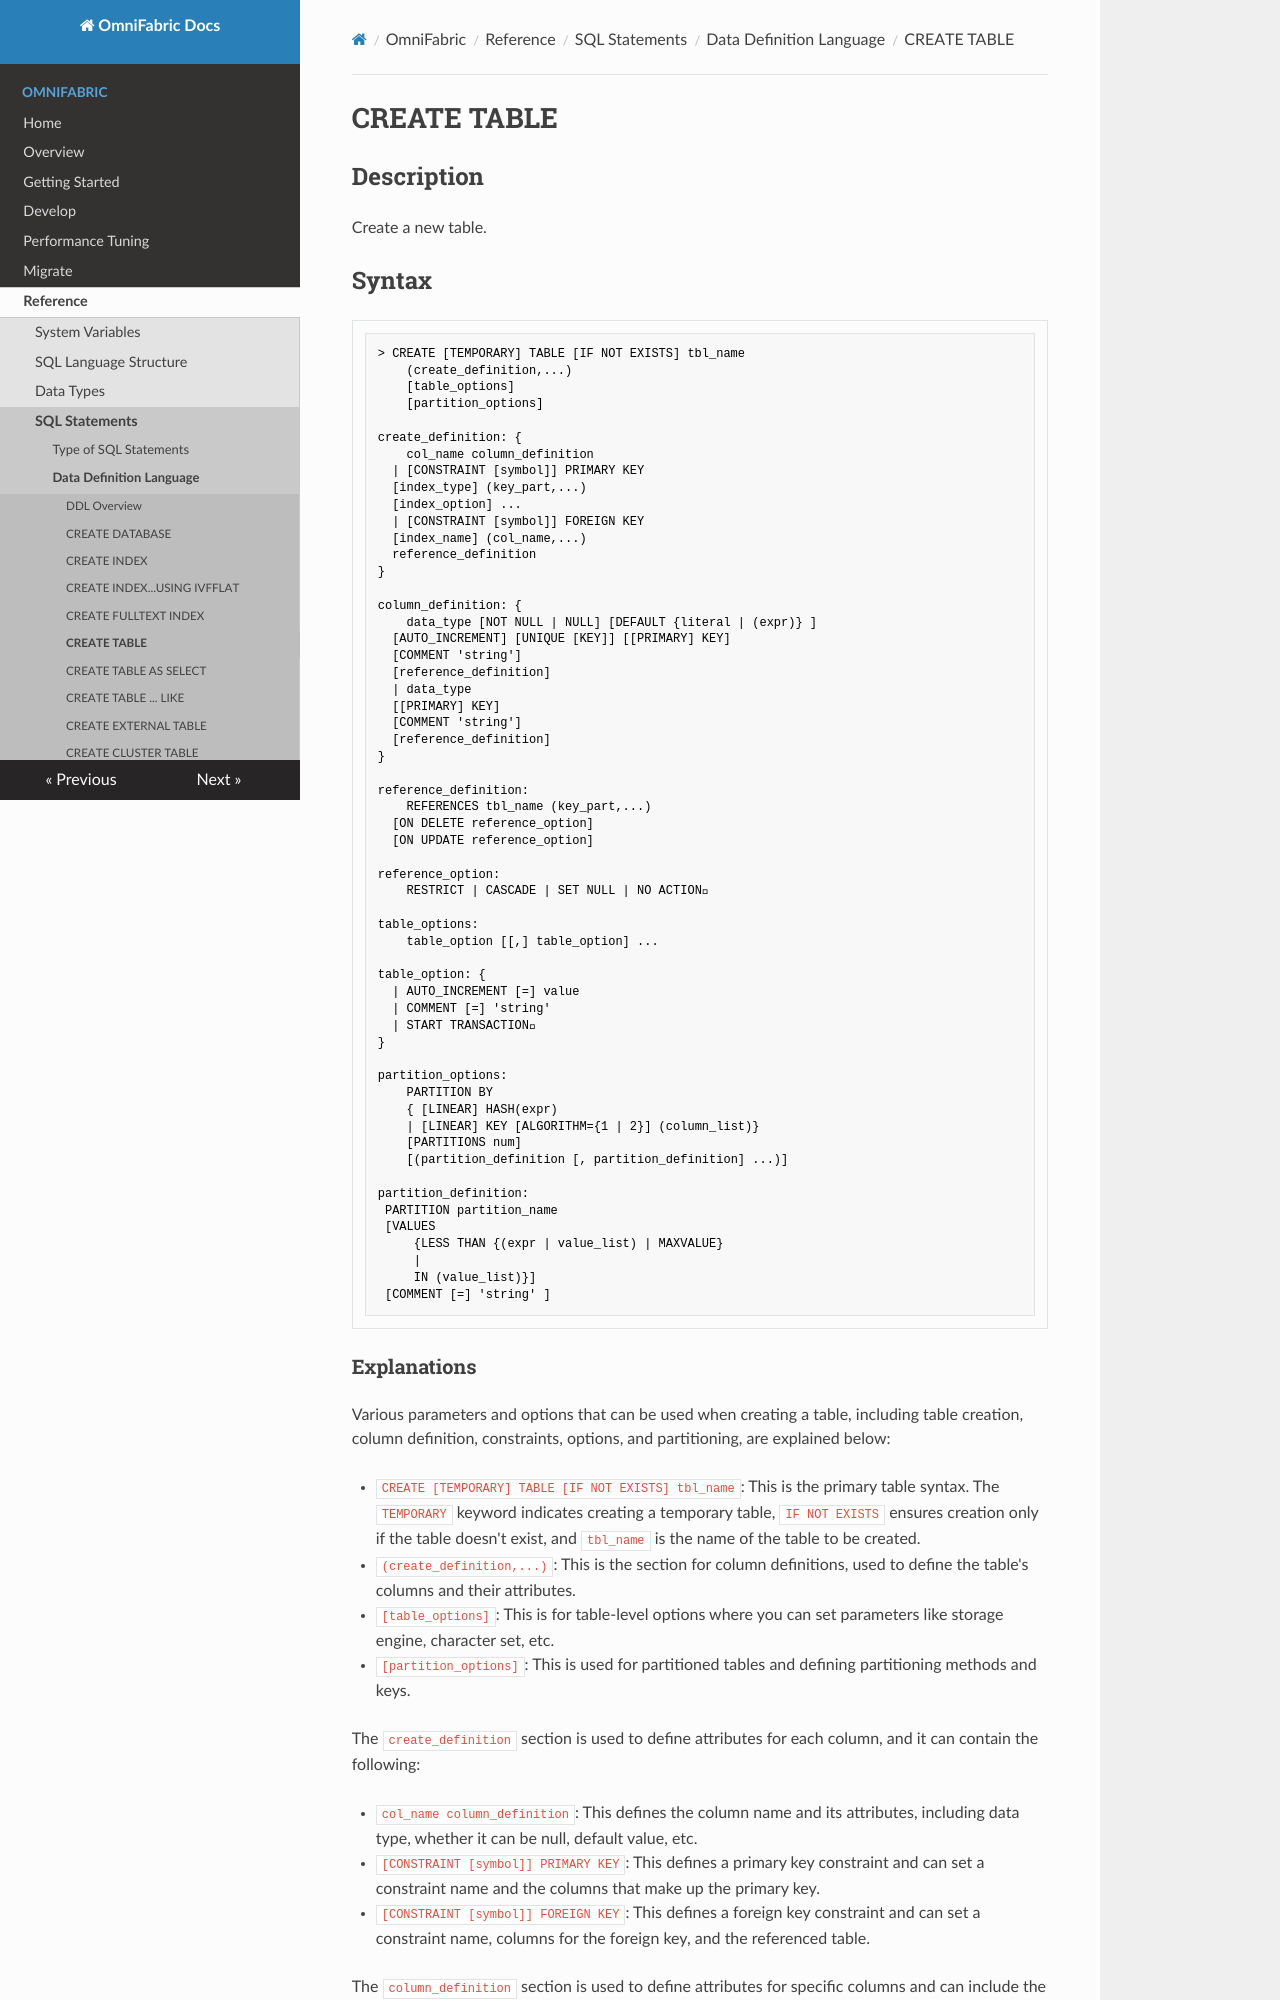

repository: cloudsigma/omnifabric-docs · page: OmniFabric/Reference/SQL-Reference/Data-Definition-Language/create-table/index.html · generator: mkdocs

# **CREATE TABLE**

## **Description**

Create a new table.

## **Syntax**

```
> CREATE [TEMPORARY] TABLE [IF NOT EXISTS] tbl_name
    (create_definition,...)
    [table_options]
    [partition_options]

create_definition: {
    col_name column_definition
  | [CONSTRAINT [symbol]] PRIMARY KEY
  [index_type] (key_part,...)
  [index_option] ...
  | [CONSTRAINT [symbol]] FOREIGN KEY
  [index_name] (col_name,...)
  reference_definition
}

column_definition: {
    data_type [NOT NULL | NULL] [DEFAULT {literal | (expr)} ]
  [AUTO_INCREMENT] [UNIQUE [KEY]] [[PRIMARY] KEY]
  [COMMENT 'string']
  [reference_definition]
  | data_type
  [[PRIMARY] KEY]
  [COMMENT 'string']
  [reference_definition]
}

reference_definition:
    REFERENCES tbl_name (key_part,...)
  [ON DELETE reference_option]
  [ON UPDATE reference_option]

reference_option:
    RESTRICT | CASCADE | SET NULL | NO ACTION

table_options:
    table_option [[,] table_option] ...

table_option: {
  | AUTO_INCREMENT [=] value
  | COMMENT [=] 'string'
  | START TRANSACTION
}

partition_options:
    PARTITION BY
    { [LINEAR] HASH(expr)
    | [LINEAR] KEY [ALGORITHM={1 | 2}] (column_list)}
    [PARTITIONS num]
    [(partition_definition [, partition_definition] ...)]

partition_definition:
 PARTITION partition_name
 [VALUES
     {LESS THAN {(expr | value_list) | MAXVALUE}
     |
     IN (value_list)}]
 [COMMENT [=] 'string' ]
```
